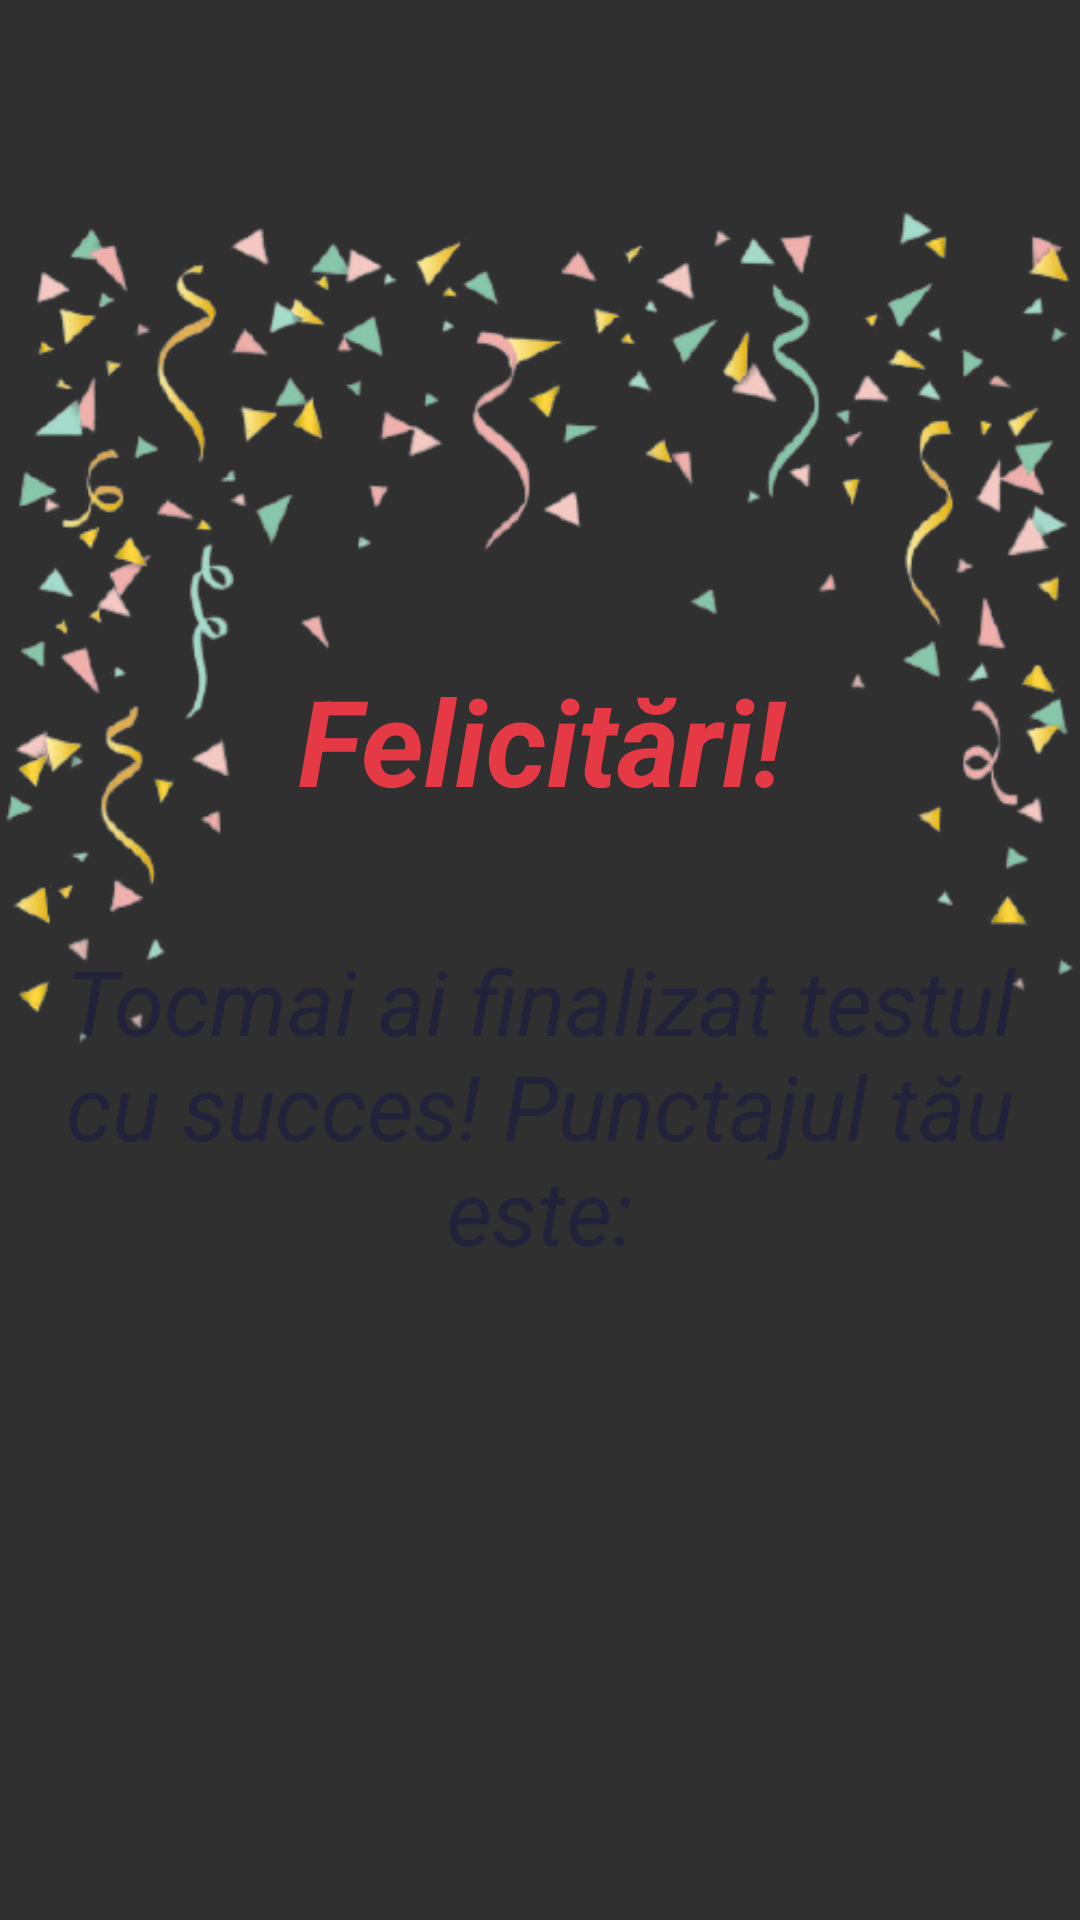

Android layout source for this screen:
<!-- AndroidManifest.xml: application theme Theme.AppCompat.NoActionBar -->
<!-- res/layout/fragment_scope.xml -->
<?xml version="1.0" encoding="utf-8"?>
<androidx.constraintlayout.widget.ConstraintLayout xmlns:android="http://schemas.android.com/apk/res/android"
    android:layout_width="match_parent"
    android:layout_height="match_parent"
    xmlns:app="http://schemas.android.com/apk/res-auto"
    android:background="@color/darker_gray">

    <TextView
        android:layout_width="match_parent"
        android:id="@+id/titlu_scor"
        android:layout_height="wrap_content"
        android:text="Felicitări!"
        android:textColor="#e63946"
        android:layout_marginTop="200dp"
        android:padding="20dp"
        android:gravity="center"
        android:textSize="40dp"
        android:textStyle="bold|italic"
        app:layout_constraintTop_toTopOf="parent"
        app:layout_constraintHorizontal_bias="0.5"
        app:layout_constraintEnd_toEndOf="parent"
        app:layout_constraintStart_toStartOf="parent"/>

    <TextView
        android:layout_width="match_parent"
        android:layout_height="wrap_content"
        android:id="@+id/informatii_scor"
        android:text="Tocmai ai finalizat testul cu succes! Punctajul tău este:"
        android:gravity="center"
        android:textSize="30dp"
        android:padding="20dp"
        android:textColor="#22223b"
        android:textStyle="italic"
        app:layout_constraintHorizontal_bias="0.5"
        app:layout_constraintEnd_toEndOf="parent"
        app:layout_constraintStart_toStartOf="parent"
        app:layout_constraintTop_toBottomOf="@id/titlu_scor"/>

    <TextView
        android:layout_width="match_parent"
        android:layout_height="wrap_content"
        android:id="@+id/score"
        android:text=""
        android:layout_marginTop="40dp"
        android:textStyle="bold"
        android:textSize="40dp"
        android:textColor="#e63946"
        android:gravity="center"
        app:layout_constraintHorizontal_bias="0.5"
        app:layout_constraintEnd_toEndOf="parent"
        app:layout_constraintStart_toStartOf="parent"
        app:layout_constraintTop_toBottomOf="@id/informatii_scor"/>

    <Button
        android:id="@+id/confirm_score"
        android:layout_width="145dp"
        android:layout_height="60dp"
        android:layout_marginTop="100dp"
        android:text="Acasă"
        app:backgroundTint="#6c757d"
        android:textAllCaps="false"
        android:textColor="@color/white"
        android:textSize="24sp"
        android:layout_marginBottom="50dp"
        app:layout_constraintEnd_toEndOf="parent"
        app:layout_constraintHorizontal_bias="0.5"
        app:layout_constraintStart_toStartOf="parent"
        app:layout_constraintTop_toBottomOf="@+id/score"/>

    <ImageView
        android:id="@+id/confetii_score"
        android:layout_width="wrap_content"
        android:layout_height="wrap_content"
        app:srcCompat="@drawable/confetti"
        app:layout_constraintTop_toTopOf="parent"
        app:layout_constraintEnd_toEndOf="parent"
        app:layout_constraintHorizontal_bias="0.5"
        app:layout_constraintStart_toStartOf="parent"/>

</androidx.constraintlayout.widget.ConstraintLayout>
<!-- resources referenced by this layout -->
<resources>
  <!-- drawable confetti: png bitmap (drawable-v24, 88647 bytes) -->
  <!-- not gathered from this repository: default colours our renderer supplied (Android Studio template values) -->
  <color name="white">#FFFFFFFF</color>
</resources>
